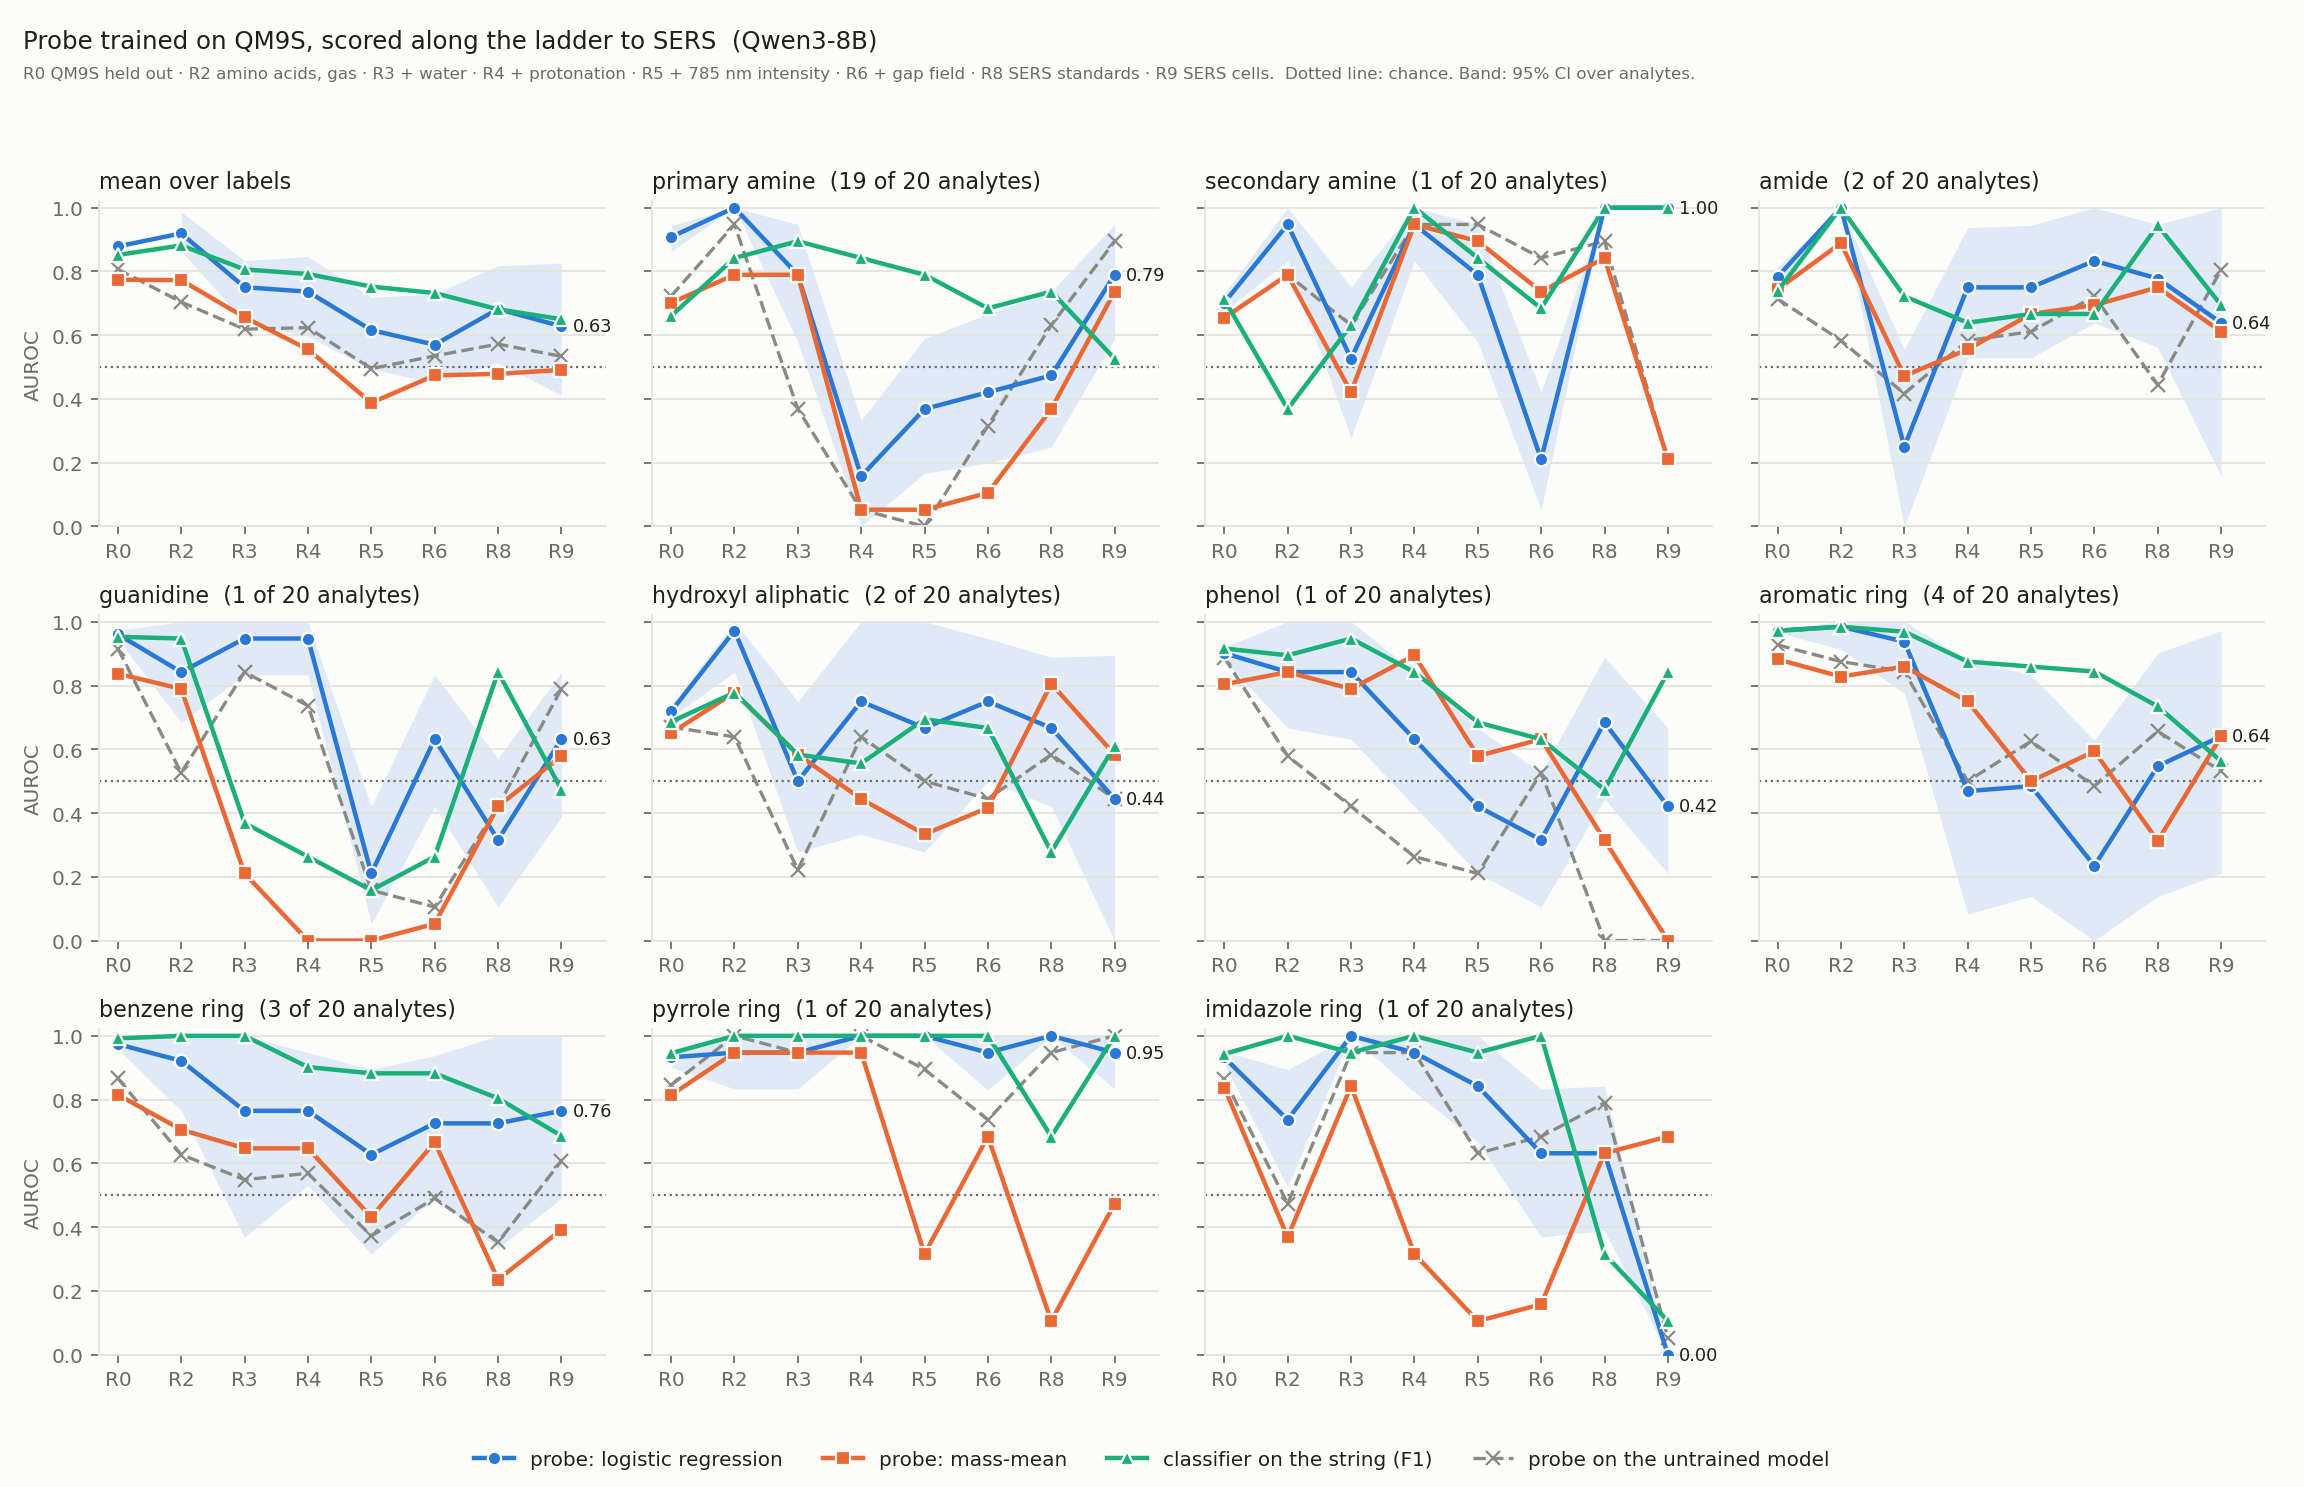

The data file committed next to this chart (first rows):
label, method, position, layer, C, qm9s_val_auroc, rung, centred, auroc, ci_lo, ci_hi, n, n_pos
fg_primary_amine, probe_lr, mean, 9, 0.001, 0.9185, R0, 0, 0.908, 0.8629, 0.9443, 2774, 67
fg_primary_amine, probe_lr, mean, 9, 0.001, 0.9185, R2, 0, 1.0, 1.0, 1.0, 20, 19
fg_primary_amine, probe_lr, mean, 9, 0.001, 0.9185, R3, 0, 0.7895, 0.5789, 0.9474, 20, 19
fg_primary_amine, probe_lr, mean, 9, 0.001, 0.9185, R4, 0, 0.1579, 0.0, 0.3333, 20, 19
fg_primary_amine, probe_lr, mean, 9, 0.001, 0.9185, R5, 0, 0.3684, 0.1667, 0.59, 20, 19
fg_primary_amine, probe_lr, mean, 9, 0.001, 0.9185, R6, 0, 0.4211, 0.1991, 0.6667, 20, 19
fg_primary_amine, probe_lr, mean, 9, 0.001, 0.9185, R8, 0, 0.4737, 0.2489, 0.7368, 20, 19
fg_primary_amine, probe_lr, mean, 9, 0.001, 0.9185, R9, 0, 0.7895, 0.5875, 0.9474, 20, 19
fg_primary_amine, probe_lr, mean, 9, 0.001, 0.9185, R2, 1, 1.0, 1.0, 1.0, 20, 19
fg_primary_amine, probe_lr, mean, 9, 0.001, 0.9185, R3, 1, 0.7895, 0.5789, 0.9474, 20, 19
fg_primary_amine, probe_lr, mean, 9, 0.001, 0.9185, R4, 1, 0.1579, 0.0, 0.3333, 20, 19
fg_primary_amine, probe_lr, mean, 9, 0.001, 0.9185, R5, 1, 0.3684, 0.1667, 0.59, 20, 19
fg_primary_amine, probe_lr, mean, 9, 0.001, 0.9185, R6, 1, 0.4211, 0.1991, 0.6667, 20, 19
fg_primary_amine, probe_lr, mean, 9, 0.001, 0.9185, R8, 1, 0.4737, 0.2489, 0.7368, 20, 19
fg_primary_amine, probe_lr, mean, 9, 0.001, 0.9185, R9, 1, 0.7895, 0.5875, 0.9474, 20, 19
fg_secondary_amine, probe_lr, mean, 33, 0.001, 0.715, R0, 0, 0.7023, 0.6737, 0.7308, 2774, 263
fg_secondary_amine, probe_lr, mean, 33, 0.001, 0.715, R2, 0, 0.9474, 0.8333, 1.0, 20, 1
fg_secondary_amine, probe_lr, mean, 33, 0.001, 0.715, R3, 0, 0.5263, 0.2778, 0.7511, 20, 1
fg_secondary_amine, probe_lr, mean, 33, 0.001, 0.715, R4, 0, 0.9474, 0.8333, 1.0, 20, 1
fg_secondary_amine, probe_lr, mean, 33, 0.001, 0.715, R5, 0, 0.7895, 0.5789, 0.9474, 20, 1
fg_secondary_amine, probe_lr, mean, 33, 0.001, 0.715, R6, 0, 0.2105, 0.0526, 0.4211, 20, 1
fg_secondary_amine, probe_lr, mean, 33, 0.001, 0.715, R8, 0, 1.0, 1.0, 1.0, 20, 1
fg_secondary_amine, probe_lr, mean, 33, 0.001, 0.715, R9, 0, 1.0, 1.0, 1.0, 20, 1
fg_secondary_amine, probe_lr, mean, 33, 0.001, 0.715, R2, 1, 0.9474, 0.8333, 1.0, 20, 1
fg_secondary_amine, probe_lr, mean, 33, 0.001, 0.715, R3, 1, 0.5263, 0.2778, 0.7511, 20, 1
fg_secondary_amine, probe_lr, mean, 33, 0.001, 0.715, R4, 1, 0.9474, 0.8333, 1.0, 20, 1
fg_secondary_amine, probe_lr, mean, 33, 0.001, 0.715, R5, 1, 0.7895, 0.5789, 0.9474, 20, 1
fg_secondary_amine, probe_lr, mean, 33, 0.001, 0.715, R6, 1, 0.2105, 0.0526, 0.4211, 20, 1
fg_secondary_amine, probe_lr, mean, 33, 0.001, 0.715, R8, 1, 1.0, 1.0, 1.0, 20, 1
fg_secondary_amine, probe_lr, mean, 33, 0.001, 0.715, R9, 1, 1.0, 1.0, 1.0, 20, 1
fg_amide, probe_lr, mean, 30, 0.001, 0.8139, R0, 0, 0.7832, 0.7499, 0.8141, 2774, 193
fg_amide, probe_lr, mean, 30, 0.001, 0.8139, R2, 0, 1.0, 1.0, 1.0, 20, 2
fg_amide, probe_lr, mean, 30, 0.001, 0.8139, R3, 0, 0.25, 0.0, 0.5556, 20, 2
fg_amide, probe_lr, mean, 30, 0.001, 0.8139, R4, 0, 0.75, 0.5294, 0.9375, 20, 2
fg_amide, probe_lr, mean, 30, 0.001, 0.8139, R5, 0, 0.75, 0.5294, 0.9444, 20, 2
fg_amide, probe_lr, mean, 30, 0.001, 0.8139, R6, 0, 0.8333, 0.6382, 1.0, 20, 2
fg_amide, probe_lr, mean, 30, 0.001, 0.8139, R8, 0, 0.7778, 0.5618, 0.9474, 20, 2
fg_amide, probe_lr, mean, 30, 0.001, 0.8139, R9, 0, 0.6389, 0.1579, 1.0, 20, 2
fg_amide, probe_lr, mean, 30, 0.001, 0.8139, R2, 1, 1.0, 1.0, 1.0, 20, 2
fg_amide, probe_lr, mean, 30, 0.001, 0.8139, R3, 1, 0.25, 0.0, 0.5556, 20, 2
fg_amide, probe_lr, mean, 30, 0.001, 0.8139, R4, 1, 0.75, 0.5294, 0.9375, 20, 2
fg_amide, probe_lr, mean, 30, 0.001, 0.8139, R5, 1, 0.75, 0.5294, 0.9444, 20, 2
fg_amide, probe_lr, mean, 30, 0.001, 0.8139, R6, 1, 0.8333, 0.6382, 1.0, 20, 2
fg_amide, probe_lr, mean, 30, 0.001, 0.8139, R8, 1, 0.7778, 0.5618, 0.9474, 20, 2
fg_amide, probe_lr, mean, 30, 0.001, 0.8139, R9, 1, 0.6389, 0.1579, 1.0, 20, 2
fg_guanidine, probe_lr, mean, 15, 0.001, 0.9491, R0, 0, 0.9607, 0.9453, 0.9734, 2774, 44
fg_guanidine, probe_lr, mean, 15, 0.001, 0.9491, R2, 0, 0.8421, 0.6842, 1.0, 20, 1
fg_guanidine, probe_lr, mean, 15, 0.001, 0.9491, R3, 0, 0.9474, 0.8333, 1.0, 20, 1
fg_guanidine, probe_lr, mean, 15, 0.001, 0.9491, R4, 0, 0.9474, 0.8333, 1.0, 20, 1
fg_guanidine, probe_lr, mean, 15, 0.001, 0.9491, R5, 0, 0.2105, 0.0526, 0.4211, 20, 1
fg_guanidine, probe_lr, mean, 15, 0.001, 0.9491, R6, 0, 0.6316, 0.4211, 0.8333, 20, 1
fg_guanidine, probe_lr, mean, 15, 0.001, 0.9491, R8, 0, 0.3158, 0.1053, 0.5715, 20, 1
fg_guanidine, probe_lr, mean, 15, 0.001, 0.9491, R9, 0, 0.6316, 0.3889, 0.8421, 20, 1
fg_guanidine, probe_lr, mean, 15, 0.001, 0.9491, R2, 1, 0.8421, 0.6842, 1.0, 20, 1
fg_guanidine, probe_lr, mean, 15, 0.001, 0.9491, R3, 1, 0.9474, 0.8333, 1.0, 20, 1
fg_guanidine, probe_lr, mean, 15, 0.001, 0.9491, R4, 1, 0.9474, 0.8333, 1.0, 20, 1
fg_guanidine, probe_lr, mean, 15, 0.001, 0.9491, R5, 1, 0.2105, 0.0526, 0.4211, 20, 1
fg_guanidine, probe_lr, mean, 15, 0.001, 0.9491, R6, 1, 0.6316, 0.4211, 0.8333, 20, 1
fg_guanidine, probe_lr, mean, 15, 0.001, 0.9491, R8, 1, 0.3158, 0.1053, 0.5715, 20, 1
fg_guanidine, probe_lr, mean, 15, 0.001, 0.9491, R9, 1, 0.6316, 0.3889, 0.8421, 20, 1
... 600 more rows
